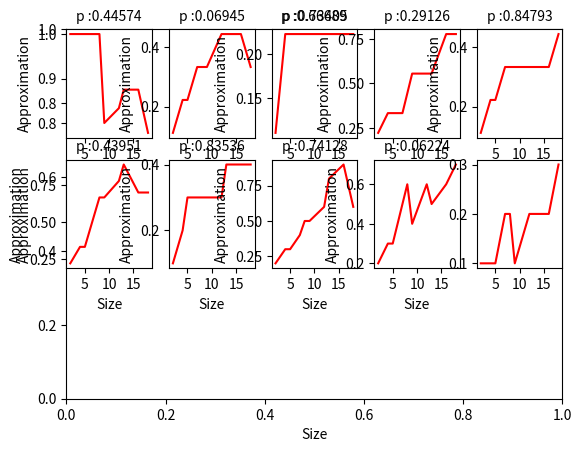

The script that saved this image:
import math

import networkx as nx
import numpy as np
import networkx.algorithms.approximation.clique as cq
import matplotlib.pyplot as plt

"""
Finds the $O(|V|/(log|V|)^2)$ apx of maximum clique/independent set
    in the worst case.
     A clique in an undirected graph G = (V, E) is a subset of the vertex set
    `C \subseteq V` such that for every two vertices in C there exists an edge
    connecting the two. This is equivalent to saying that the subgraph
    induced by C is complete (in some cases, the term clique may also refer
    to the subgraph).
"""


def plot_approx():
    idx = 1
    values = {}
    max_clique = -1
    ns = set()
    for i in range(20):  # generate 20 random sized vertices
        ns.add(np.random.randint(2, 20))
    for p in range(10):  # run for 10 different probabilities
        prb = np.random.random()
        values[prb] = []
        for n in ns:  # for each size
            graph = nx.gnp_random_graph(n, prb, seed=None, directed=False)  # build a random gnp graph
            maximum_clique = list(cq.max_clique(graph))  # get the maxmimum clique the approx algo returns
            for clique in nx.find_cliques(graph):
                max_clique = max(max_clique, len(clique))  # get the exact maxmimal clique in the graph
            values[prb].append(len(maximum_clique) / max_clique)  # for each probability append the approximation ratio
    for prob in values.keys():  # plot the graph where the xis are the number of vertices, yis is the approximation ratio for each probability
        xis = list(k for k in ns)
        yis = values[prob]
        plt.xlabel("Size")
        plt.ylabel("Approximation")
        plt.title(f"p :{round(prob, 5)}", fontsize=10)
        plt.subplot(3, 5, idx)
        idx += 1
        plt.plot(xis, yis, 'r')
        th_approx = list(k / math.log2(k) ** 2 for k in ns)  # calc the theoretic approx
        print(f"Differences Approximation{np.array(values[prob]) - np.array(th_approx)}")
    plt.show()


"""
The approximation algo is better when the number of vertices gets bigger
"""
plot_approx()
